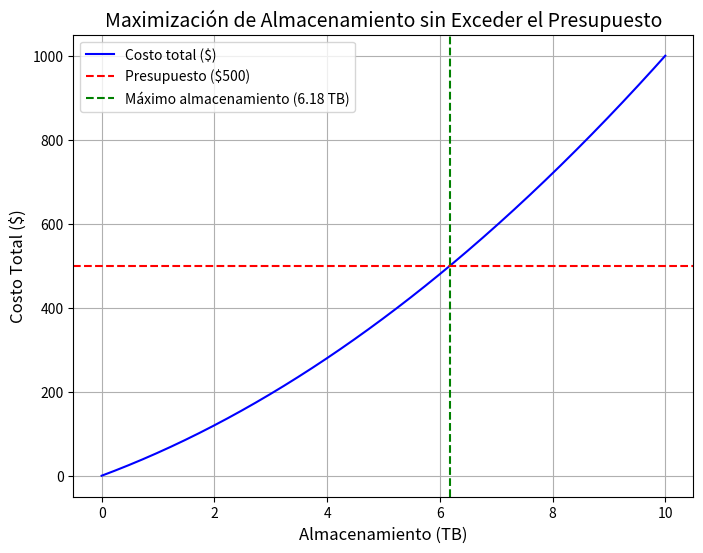

This chart was generated by the following Python code:
import numpy as np
import matplotlib.pyplot as plt


def costo_total(x):
    return 50 * x + 5 * x**2

presupuesto = 500
x_values = np.linspace(0, 10, 400)

costo_values = costo_total(x_values)

plt.figure(figsize=(8, 6))
plt.plot(x_values, costo_values, label='Costo total ($)', color='blue')
plt.axhline(y=presupuesto, color='red', linestyle='--', label=f'Presupuesto ($500)')
plt.axvline(x=6.18, color='green', linestyle='--', label=f'Máximo almacenamiento (6.18 TB)')

plt.title('Maximización de Almacenamiento sin Exceder el Presupuesto', fontsize=14)
plt.xlabel('Almacenamiento (TB)', fontsize=12)
plt.ylabel('Costo Total ($)', fontsize=12)
plt.legend()
plt.grid(True)
plt.show()